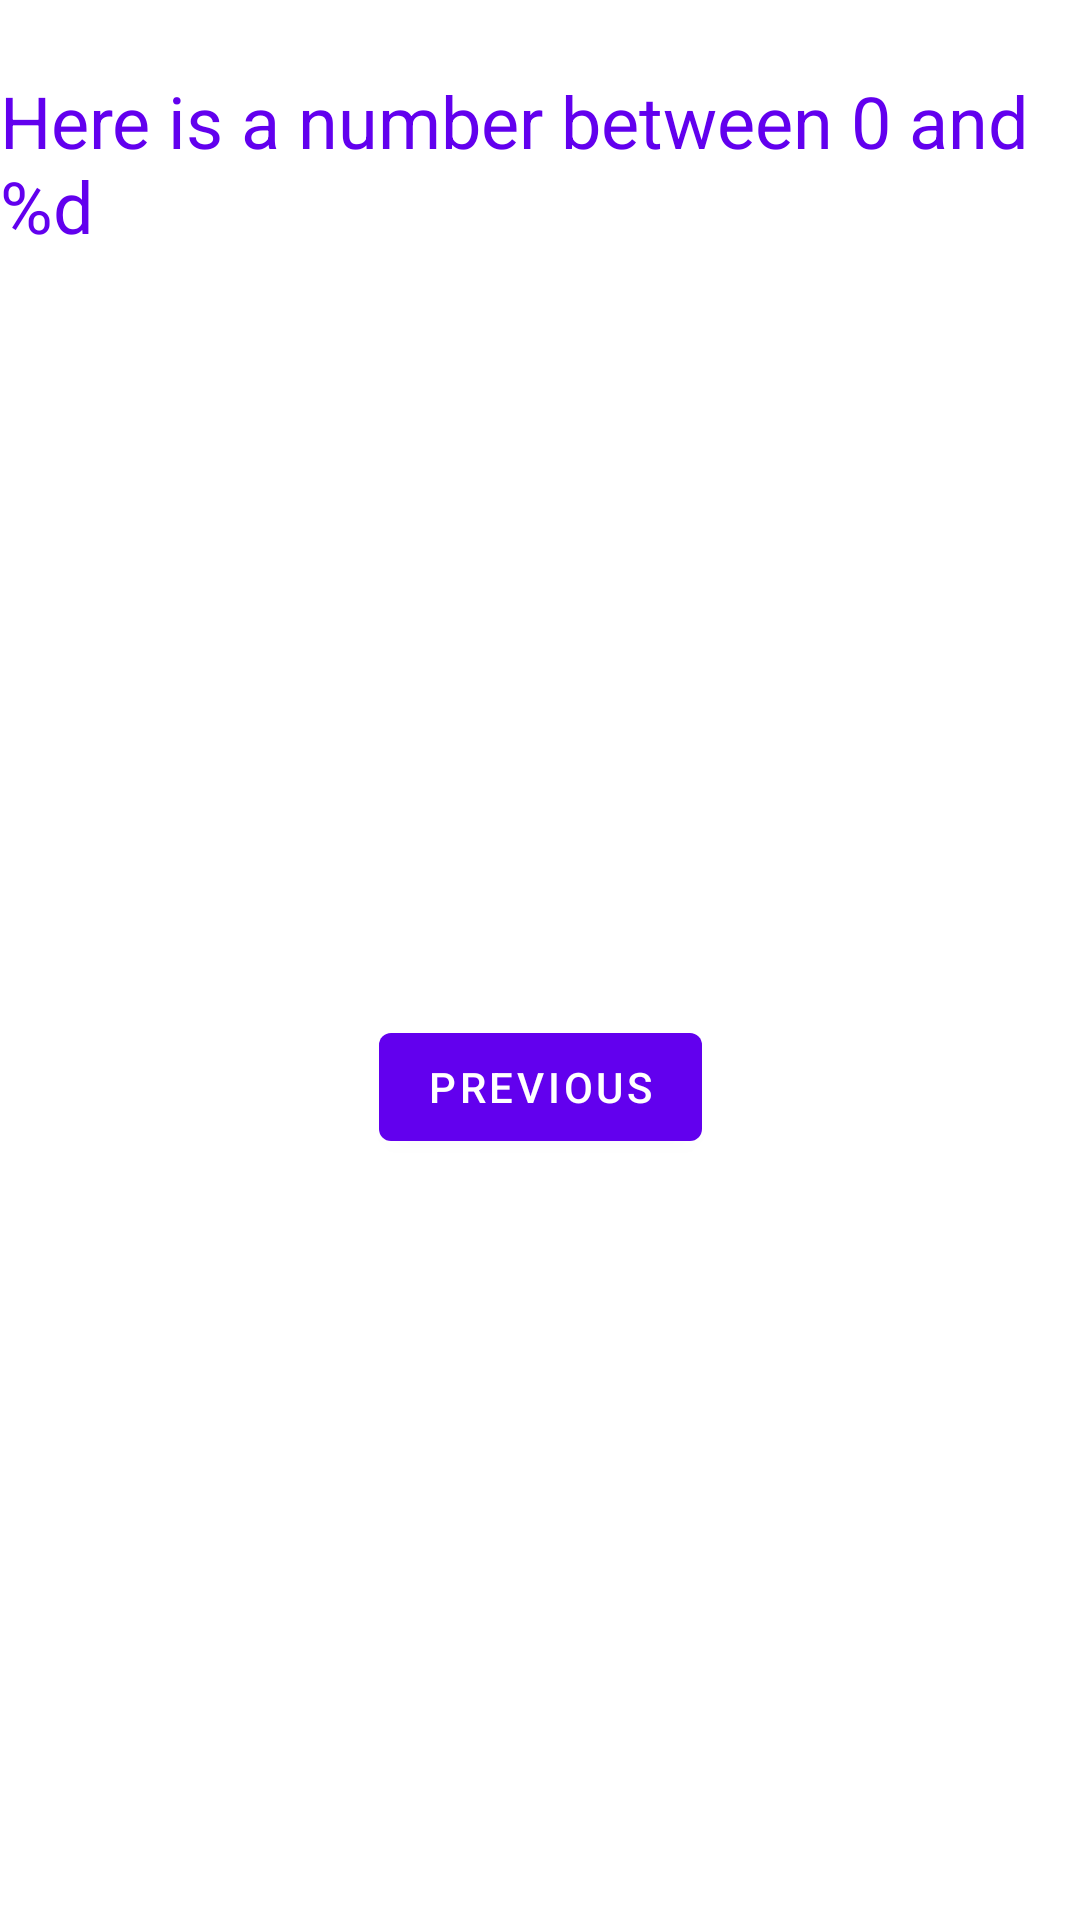

The Android layout XML behind this screen, and the referenced resources:
<!-- AndroidManifest.xml: application theme Theme.FirstBasic -->
<!-- res/layout/fragment_second.xml -->
<?xml version="1.0" encoding="utf-8"?>
<androidx.constraintlayout.widget.ConstraintLayout xmlns:android="http://schemas.android.com/apk/res/android"
    xmlns:app="http://schemas.android.com/apk/res-auto"
    xmlns:tools="http://schemas.android.com/tools"
    android:id="@+id/textview_random"
    android:layout_width="match_parent"
    android:layout_height="match_parent"
    android:background="@color/screenBackground2"
    tools:context=".SecondFragment">

    <TextView
        android:id="@+id/textview_second"
        android:layout_width="wrap_content"
        android:layout_height="wrap_content"
        android:layout_marginStart="24dp"
        android:layout_marginTop="24dp"
        android:layout_marginEnd="24dp"
        android:fontFamily="sans-serif-thin"
        android:text="@string/random_heading"
        android:textColor="@color/purple_500"
        android:textSize="24sp"
        android:textStyle="bold"
        app:layout_constraintEnd_toEndOf="parent"
        app:layout_constraintStart_toStartOf="parent"
        app:layout_constraintTop_toTopOf="parent" />

    <Button
        android:id="@+id/button_second"
        android:layout_width="wrap_content"
        android:layout_height="wrap_content"
        android:text="@string/previous"
        app:layout_constraintBottom_toBottomOf="parent"
        app:layout_constraintEnd_toEndOf="parent"
        app:layout_constraintStart_toStartOf="parent"
        app:layout_constraintTop_toBottomOf="@id/textview_second" />

    <TextView
        android:id="@+id/textView2"
        android:layout_width="wrap_content"
        android:layout_height="wrap_content"
        android:fontFamily="sans-serif-thin"
        android:text="R"
        android:textColor="@color/white"
        android:textSize="72sp"
        android:textStyle="bold"
        app:layout_constraintBottom_toTopOf="@+id/button_second"
        app:layout_constraintEnd_toEndOf="parent"
        app:layout_constraintStart_toStartOf="parent"
        app:layout_constraintTop_toTopOf="parent"
        app:layout_constraintVertical_bias="0.45" />
</androidx.constraintlayout.widget.ConstraintLayout>
<!-- resources referenced by this layout -->
<resources>
  <string name="previous">Previous</string>
  <string name="random_heading">Here is a number between 0 and %d</string>
  <style name="Theme.FirstBasic" parent="Theme.MaterialComponents.DayNight.DarkActionBar">
          
          <item name="colorPrimary">@color/purple_500</item>
          <item name="colorPrimaryVariant">@color/purple_700</item>
          <item name="colorOnPrimary">@color/white</item>
          
          <item name="colorSecondary">@color/teal_200</item>
          <item name="colorSecondaryVariant">@color/teal_700</item>
          <item name="colorOnSecondary">@color/black</item>
          
          <item name="android:statusBarColor" tools:targetApi="l">?attr/colorPrimaryVariant</item>
          
      </style>
  <!-- not gathered from this repository: default colours our renderer supplied (Android Studio template values) -->
  <color name="purple_500">#FF6200EE</color>
  <color name="purple_700">#FF3700B3</color>
  <color name="teal_200">#FF03DAC5</color>
  <color name="teal_700">#FF018786</color>
  <color name="black">#FF000000</color>
  <color name="white">#FFFFFFFF</color>
</resources>
